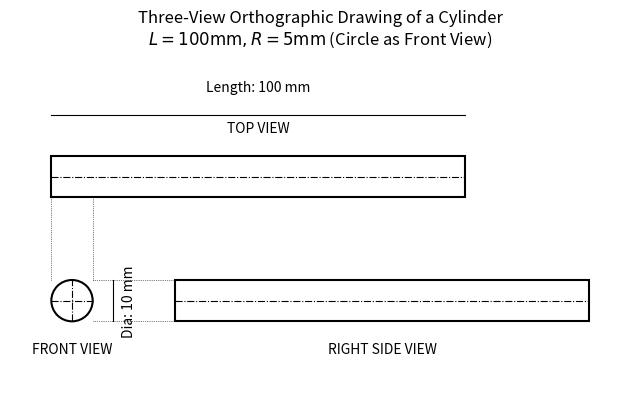

Reproduce this figure in Python.
import matplotlib.pyplot as plt
from matplotlib.patches import Rectangle, Circle

# Dimensions
LENGTH = 100
RADIUS = 5
DIAMETER = 2 * RADIUS

# Spacing and layout
SPACING = 20 # Space between views
X_FV_START = 0
Y_FV_START = 0

# --- Setup Figure and Plot ---
fig, ax = plt.subplots(figsize=(8, 6))
ax.set_aspect('equal', adjustable='box')
ax.set_title(r'Three-View Orthographic Drawing of a Cylinder' + '\n' + r'$L=100\mathrm{ mm}, R=5\mathrm{ mm}$ (Circle as Front View)')

# --- 1. Front View (FV) - Now the Circle ---
# FV shows the circular end face (Diameter 10)
X_FV_CENTER = X_FV_START + RADIUS
Y_FV_CENTER = Y_FV_START + RADIUS
circ_fv = Circle((X_FV_CENTER, Y_FV_CENTER), RADIUS, fill=False, edgecolor='black', linewidth=1.5)
ax.add_patch(circ_fv)
ax.text(X_FV_CENTER, Y_FV_START - 5, 'FRONT VIEW', ha='center', va='top')

# Centerlines for FV (crosshairs)
ax.plot([X_FV_CENTER - RADIUS, X_FV_CENTER + RADIUS], [Y_FV_CENTER, Y_FV_CENTER], 'k-.', linewidth=0.8)
ax.plot([X_FV_CENTER, X_FV_CENTER], [Y_FV_CENTER - RADIUS, Y_FV_CENTER + RADIUS], 'k-.', linewidth=0.8)

# --- 2. Top View (TV) - Now the rectangle showing length and diameter ---
# TV shows Length (100) and Diameter (10). Aligned above FV.
# The 'height' of the TV (diameter) is aligned with the FV diameter.
# The 'length' of the TV extends horizontally.
Y_TV_START = Y_FV_START + DIAMETER + SPACING
rect_tv = Rectangle((X_FV_CENTER - RADIUS, Y_TV_START), LENGTH, DIAMETER, fill=False, edgecolor='black', linewidth=1.5)
ax.add_patch(rect_tv)
ax.text(X_FV_CENTER - RADIUS + LENGTH / 2, Y_TV_START + DIAMETER + 5, 'TOP VIEW', ha='center', va='bottom')

# Centerline for TV (along length)
ax.plot([X_FV_CENTER - RADIUS, X_FV_CENTER - RADIUS + LENGTH], [Y_TV_START + DIAMETER / 2, Y_TV_START + DIAMETER / 2], 'k-.', linewidth=0.8)

# --- 3. Right Side View (RSV) - Now the rectangle showing length and diameter ---
# RSV shows Length (100) and Diameter (10). Aligned to the right of FV.
X_RSV_START = X_FV_START + DIAMETER + SPACING
rect_rsv = Rectangle((X_RSV_START, Y_FV_START), LENGTH, DIAMETER, fill=False, edgecolor='black', linewidth=1.5)
ax.add_patch(rect_rsv)
ax.text(X_RSV_START + LENGTH / 2, Y_FV_START - 5, 'RIGHT SIDE VIEW', ha='center', va='top')

# Centerline for RSV (along length)
ax.plot([X_RSV_START, X_RSV_START + LENGTH], [Y_FV_START + DIAMETER / 2, Y_FV_START + DIAMETER / 2], 'k-.', linewidth=0.8)


# --- Projection Lines (Visual Aid) ---
# From FV to TV for diameter alignment
ax.plot([X_FV_CENTER - RADIUS, X_FV_CENTER - RADIUS], [Y_FV_START + DIAMETER, Y_TV_START], 'k:', linewidth=0.5)
ax.plot([X_FV_CENTER + RADIUS, X_FV_CENTER + RADIUS], [Y_FV_START + DIAMETER, Y_TV_START], 'k:', linewidth=0.5)

# From FV to RSV for height alignment (diameter)
ax.plot([X_FV_START + DIAMETER, X_RSV_START], [Y_FV_START, Y_FV_START], 'k:', linewidth=0.5)
ax.plot([X_FV_START + DIAMETER, X_RSV_START], [Y_FV_START + DIAMETER, Y_FV_START + DIAMETER], 'k:', linewidth=0.5)

# --- Add basic dimensions for clarity ---
# Diameter dimension (from FV)
ax.plot([X_FV_CENTER + RADIUS + 5, X_FV_CENTER + RADIUS + 5], [Y_FV_CENTER - RADIUS, Y_FV_CENTER + RADIUS], 'k-', linewidth=0.8)
ax.text(X_FV_CENTER + RADIUS + 7, Y_FV_CENTER, 'Dia: 10 mm', ha='left', va='center', fontsize=10, rotation=90)

# Length dimension (from TV)
ax.plot([X_FV_CENTER - RADIUS, X_FV_CENTER - RADIUS + LENGTH], [Y_TV_START + DIAMETER + 10, Y_TV_START + DIAMETER + 10], 'k-', linewidth=0.8)
ax.text(X_FV_CENTER - RADIUS + LENGTH / 2, Y_TV_START + DIAMETER + 15, 'Length: 100 mm', ha='center', va='bottom', fontsize=10)


# --- Set Limits and remove axes ticks/labels ---
X_MAX = X_RSV_START + LENGTH + 10
Y_MIN = Y_FV_START - 20
Y_MAX = Y_TV_START + DIAMETER + 25 # Adjusted for TV dimension

ax.set_xlim(X_FV_START - 10, X_MAX)
ax.set_ylim(Y_MIN, Y_MAX)
ax.axis('off') # Hide axes

# --- Save to PNG ---
output_filename = 'cylinder_three_view_drawing_circle_front.png'
plt.savefig(output_filename, bbox_inches='tight')
print(f"Drawing saved as {output_filename}")